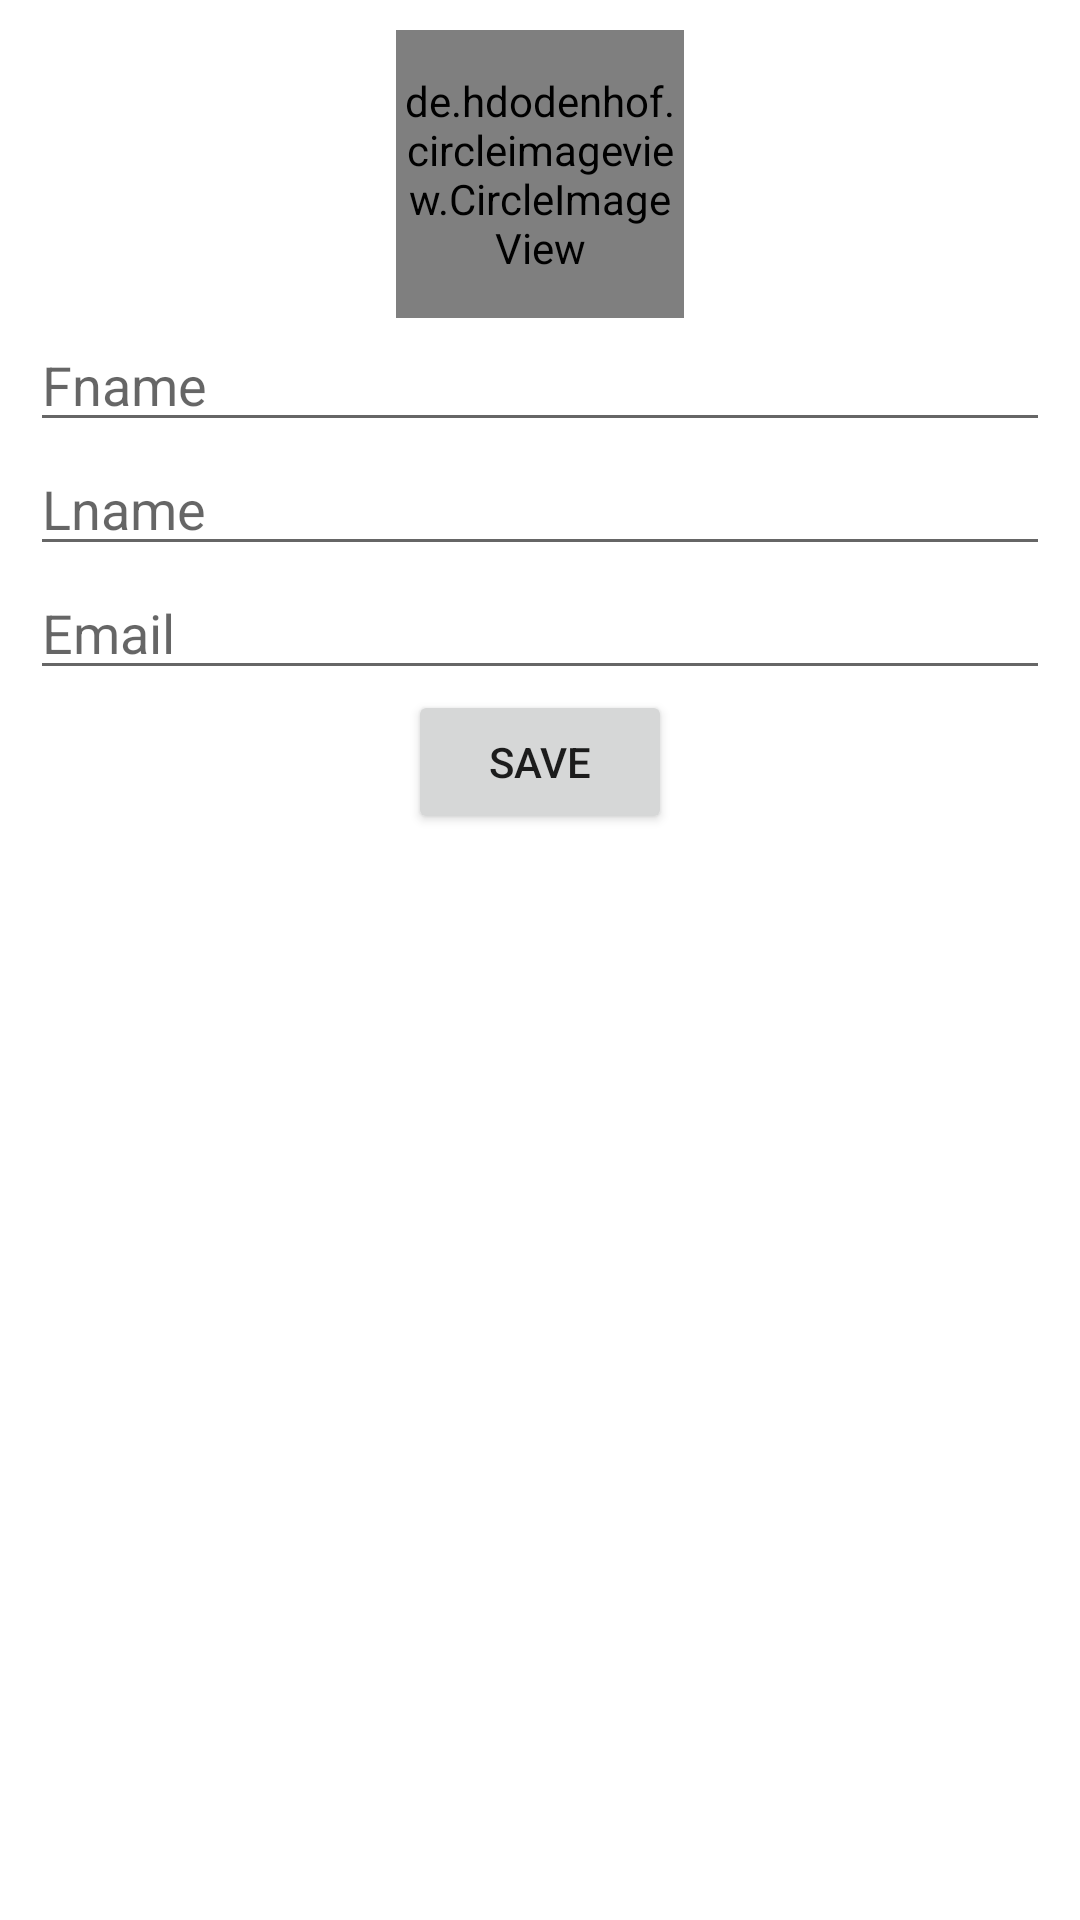

Layout XML and referenced resources for this Android screen:
<!-- AndroidManifest.xml: application theme Theme.AP_Training_01 -->
<!-- res/layout/layout_create_user.xml -->
<?xml version="1.0" encoding="utf-8"?>
<RelativeLayout
    xmlns:android="http://schemas.android.com/apk/res/android"
    android:layout_width="match_parent"
    android:layout_height="wrap_content"
    android:padding="10dp">
    <de.hdodenhof.circleimageview.CircleImageView
        xmlns:app="http://schemas.android.com/apk/res-auto"
        android:id="@+id/profile_image"
        android:layout_width="96dp"
        android:layout_height="96dp"
        android:src="@drawable/ic_alert"
        app:civ_border_width="2dp"
        app:civ_border_color="#FF000000"
        android:layout_centerHorizontal="true"/>
    <EditText
        android:layout_width="match_parent"
        android:layout_height="wrap_content"
        android:id="@+id/et_fname"
        android:hint="Fname"
        android:inputType="text"
        android:layout_below="@id/profile_image"
        />
    <EditText
        android:layout_width="match_parent"
        android:layout_height="wrap_content"
        android:id="@+id/et_lname"
        android:hint="Lname"
        android:inputType="text"
        android:layout_below="@id/et_fname"
        />
    <EditText
        android:layout_width="match_parent"
        android:layout_height="wrap_content"
        android:id="@+id/et_email"
        android:hint="Email"
        android:inputType="text"
        android:layout_below="@id/et_lname"
        />

    <Button
        android:layout_width="wrap_content"
        android:layout_height="wrap_content"
        android:id="@+id/btn_save"
        android:text="Save"
        android:layout_below="@id/et_email"
        android:layout_centerHorizontal="true"/>

</RelativeLayout>
<!-- resources referenced by this layout -->
<resources>
  <!-- drawable ic_alert (drawable) -->
  <vector xmlns:android="http://schemas.android.com/apk/res/android" android:height="25dp" android:viewportHeight="310.81" android:viewportWidth="310.81" android:width="25dp">
        
      <path android:fillColor="#DF0D0D" android:pathData="M305.1,229.1L186.05,42.58c-6.71,-10.52 -18.17,-16.8 -30.65,-16.8c-12.48,0 -23.94,6.28 -30.65,16.8L5.71,229.1c-7.14,11.2 -7.62,25.39 -1.23,37.04c6.39,11.65 18.6,18.88 31.89,18.88h238.08c13.28,0 25.5,-7.24 31.89,-18.89C312.71,254.49 312.24,240.3 305.1,229.1zM155.4,253.63c-10.95,0 -19.82,-8.87 -19.82,-19.82c0,-10.95 8.87,-19.82 19.82,-19.82c10.95,0 19.82,8.87 19.82,19.82C175.22,244.76 166.35,253.63 155.4,253.63zM182.88,115.9l-9.76,65.73c-1.44,9.68 -10.44,16.35 -20.12,14.92c-7.82,-1.16 -13.68,-7.29 -14.88,-14.69l-10.6,-65.6c-2.47,-15.27 7.91,-29.66 23.18,-32.12c15.27,-2.47 29.66,7.91 32.12,23.18C183.28,110.19 183.27,113.16 182.88,115.9z"/>
      
  </vector>
  <style name="Theme.AP_Training_01" parent="Theme.MaterialComponents.DayNight.DarkActionBar">
          
          <item name="colorPrimary">@color/purple_500</item>
          <item name="colorPrimaryVariant">@color/purple_700</item>
          <item name="colorOnPrimary">@color/white</item>
          
          <item name="colorSecondary">@color/teal_200</item>
          <item name="colorSecondaryVariant">@color/teal_700</item>
          <item name="colorOnSecondary">@color/black</item>
          
          <item name="android:statusBarColor">?attr/colorPrimaryVariant</item>
          
      </style>
  <color name="purple_500">#FF6200EE</color>
  <color name="purple_700">#FF3700B3</color>
  <color name="white">#FFFFFFFF</color>
  <color name="teal_200">#FF03DAC5</color>
  <color name="teal_700">#FF018786</color>
  <color name="black">#FF000000</color>
</resources>
